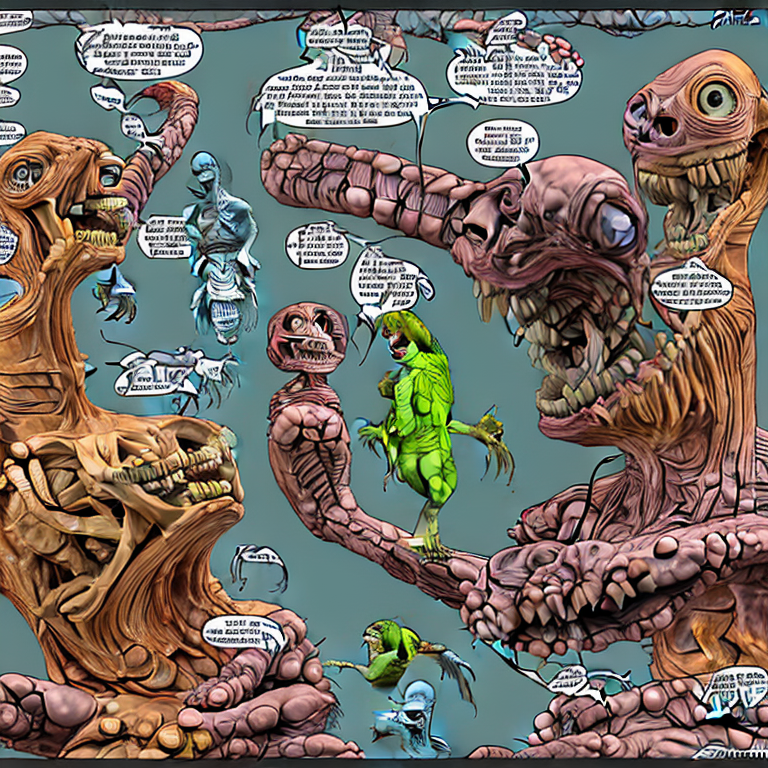
Generation parameters embedded in this image by AUTOMATIC1111 Stable Diffusion web UI or a fork of it (Forge, ...) (PNG 'parameters' text chunk):
bad_prompt
Steps: 12, Sampler: DPM++ 2M, CFG scale: 7.5, Seed: 3913054929, Size: 768x768, Model hash: 6b4ca475, Hypernet: mdjrny, Hypernet hash: e1210def, Hypernet strength: 0, Batch size: 2, Batch pos: 1, ENSD: 31337